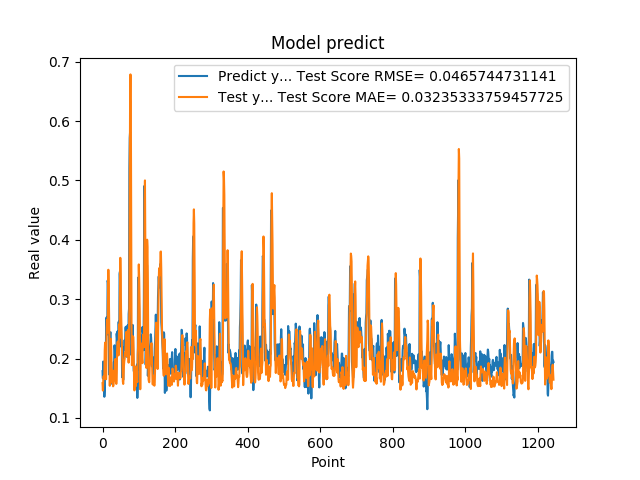

The table this chart was drawn from, first rows:
1.788225024940000296e-01, 1.586903307518974515e-01
1.665375530719999941e-01, 1.462033243068713018e-01
1.951155364510000489e-01, 1.630485242929043677e-01
1.929849982259999874e-01, 1.703409105517714461e-01
1.620820015670000058e-01, 1.660617913620111574e-01
1.356869190929999858e-01, 1.720742342041940431e-01
1.467041671279999959e-01, 2.135616368261427922e-01
1.972582042220000220e-01, 2.268419351303364584e-01
1.894697993989999940e-01, 1.938851339716066990e-01
1.961945891380000029e-01, 1.658082384441436907e-01
2.645494043830000086e-01, 1.652390607643231812e-01
2.692976891989999899e-01, 2.329322637283983144e-01
2.608369886879999822e-01, 2.650235760778655303e-01
2.406771630049999999e-01, 2.623547573872172523e-01
3.313829302790000098e-01, 2.436693595046134919e-01
3.281686902050000021e-01, 3.058310404838105456e-01
2.893257141109999986e-01, 3.496587728134189499e-01
2.625965774060000091e-01, 3.226273787516183988e-01
1.794345527890000014e-01, 2.779185277890056094e-01
1.727855503559999895e-01, 2.280428702604343216e-01
2.207822054619999752e-01, 1.541972335998151311e-01
2.426082938910000264e-01, 1.908532379007461532e-01
2.444625049829999841e-01, 2.193691533825541662e-01
2.097309380769999676e-01, 2.332601912745660422e-01
1.825350672010000175e-01, 2.150405351872114734e-01
1.691226661210000204e-01, 1.762235037865748644e-01
1.575669944289999902e-01, 1.593285593447755222e-01
1.770704984660000092e-01, 1.804260305269743403e-01
1.741859167810000109e-01, 1.769379068716874781e-01
1.755136996510000269e-01, 1.532574185402655054e-01
1.687776893379999976e-01, 1.546617712235456299e-01
1.939594447609999939e-01, 1.614084787149521472e-01
1.943469941619999919e-01, 1.673761786609030411e-01
2.223779261109999905e-01, 1.662001551184580928e-01
2.144328951839999942e-01, 1.912907147597181778e-01
1.937792897219999533e-01, 1.992887145624816225e-01
1.783622056249999921e-01, 1.826471442179923577e-01
1.706998199219999790e-01, 1.606127760039302022e-01
1.894924789669999998e-01, 1.573801084415008822e-01
2.422726899390000022e-01, 1.620413962109034378e-01
2.336400598289999908e-01, 2.104134165123926203e-01
2.456458657979999904e-01, 2.257228347398829160e-01
2.297928631310000025e-01, 2.286418067521940045e-01
2.152034044269999780e-01, 2.258413618984994597e-01
2.607180178169999918e-01, 2.053590987604717866e-01
2.623189091679999918e-01, 2.331753458243457644e-01
2.198584228750000147e-01, 2.576043525183017158e-01
3.426670730110000229e-01, 2.345136716517139119e-01
3.465315699580000519e-01, 3.113005566842015903e-01
2.930460572240000117e-01, 3.697517007227735797e-01
2.670845985409999734e-01, 3.386673668000703685e-01
2.535850703720000099e-01, 2.833471788202381325e-01
2.199364602570000049e-01, 2.561152629311718720e-01
2.274277955290000264e-01, 2.271016808814531329e-01
1.686184257270000042e-01, 2.066964054748507140e-01
1.842167228460000195e-01, 1.966214894564758675e-01
1.896838992830000015e-01, 1.612882093709860354e-01
1.641370058060000192e-01, 1.573357233032314784e-01
2.130100131029999677e-01, 1.680668804669246952e-01
2.186074256900000234e-01, 1.876579954818439200e-01
2.188677042720000021e-01, 1.958950884204839205e-01
... 1,184 more rows
